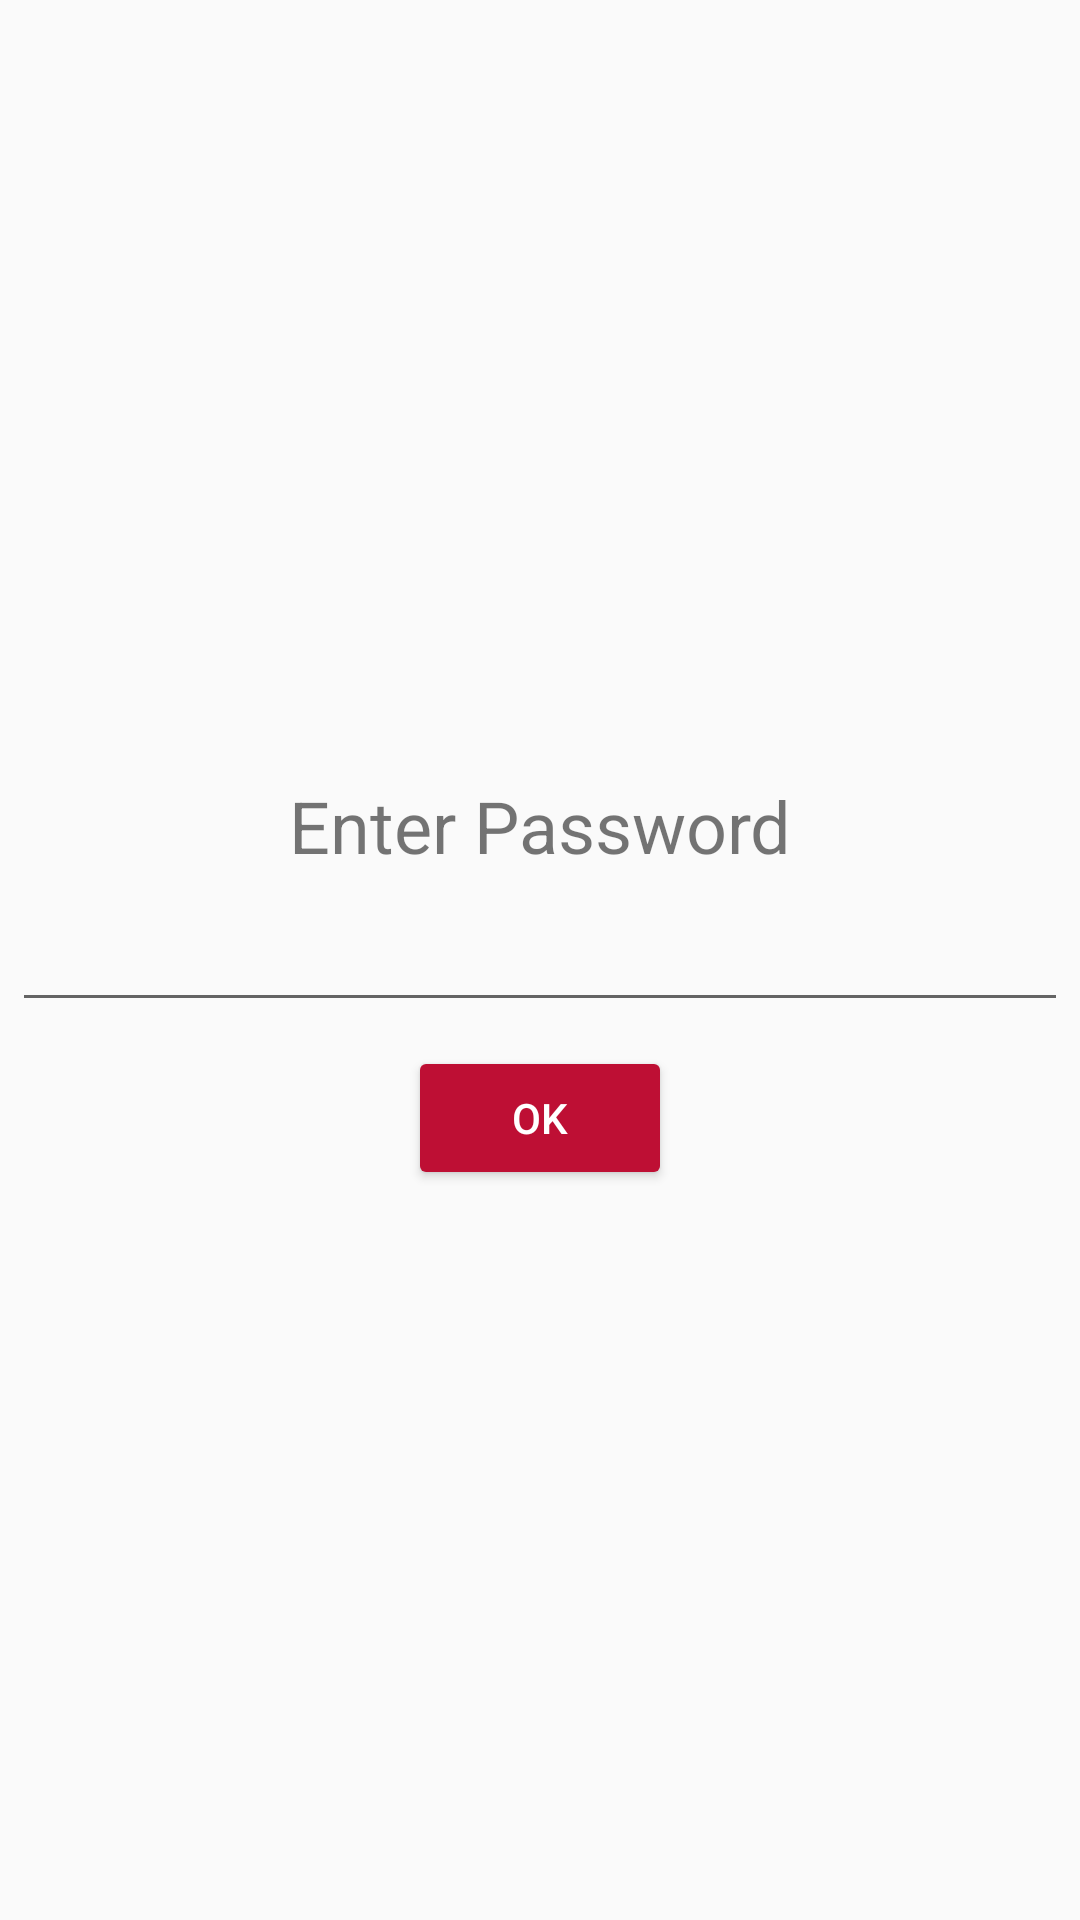

Android layout source for this screen:
<!-- AndroidManifest.xml: application theme Theme.AppCompat.Light.NoActionBar -->
<!-- res/layout/activity_settings_password_screen.xml -->
<?xml version="1.0" encoding="utf-8"?>
<androidx.constraintlayout.widget.ConstraintLayout
    xmlns:android="http://schemas.android.com/apk/res/android"
    xmlns:app="http://schemas.android.com/apk/res-auto"
    xmlns:tools="http://schemas.android.com/tools"
    android:layout_width="match_parent"
    android:layout_height="match_parent"
    tools:context="com.admt.barcodereader.settingsPasswordScreen">

    <EditText
        android:id="@+id/etPassword"
        android:layout_width="352dp"
        android:layout_height="wrap_content"
        android:layout_margin="24dp"
        android:ems="10"
        android:inputType="textPassword"
        app:layout_constraintBottom_toBottomOf="parent"
        app:layout_constraintLeft_toLeftOf="parent"
        app:layout_constraintRight_toRightOf="parent"
        app:layout_constraintTop_toTopOf="parent"
        android:gravity="center"/>

    <TextView
        android:layout_width="wrap_content"
        android:layout_height="wrap_content"
        android:layout_marginBottom="8dp"
        android:layout_marginEnd="8dp"
        android:layout_marginStart="8dp"
        android:text="@string/enter_password"
        android:textSize="24sp"
        app:layout_constraintBottom_toTopOf="@+id/etPassword"
        app:layout_constraintEnd_toEndOf="parent"
        app:layout_constraintStart_toStartOf="parent"/>

    <Button
        android:id="@+id/btnOK"
        android:layout_width="wrap_content"
        android:layout_height="wrap_content"
        android:layout_marginStart="8dp"
        android:layout_marginTop="8dp"
        android:layout_marginEnd="8dp"
        android:backgroundTint="@color/colorSubmitBackground"
        android:onClick="onOkBtnPress"
        android:text="@android:string/ok"
        android:textColor="@color/colorSubmit"
        app:layout_constraintEnd_toEndOf="parent"
        app:layout_constraintStart_toStartOf="parent"
        app:layout_constraintTop_toBottomOf="@+id/etPassword" />

</androidx.constraintlayout.widget.ConstraintLayout>
<!-- resources referenced by this layout -->
<resources>
  <color name="colorSubmit">#fff</color>
  <color name="colorSubmitBackground">#be0f34</color>
  <string name="enter_password">Enter Password</string>
  <style name="Theme.AppCompat.Light.NoActionBar">
          <item name="windowActionBar">false</item>
          <item name="windowNoTitle">true</item>
      </style>
</resources>
